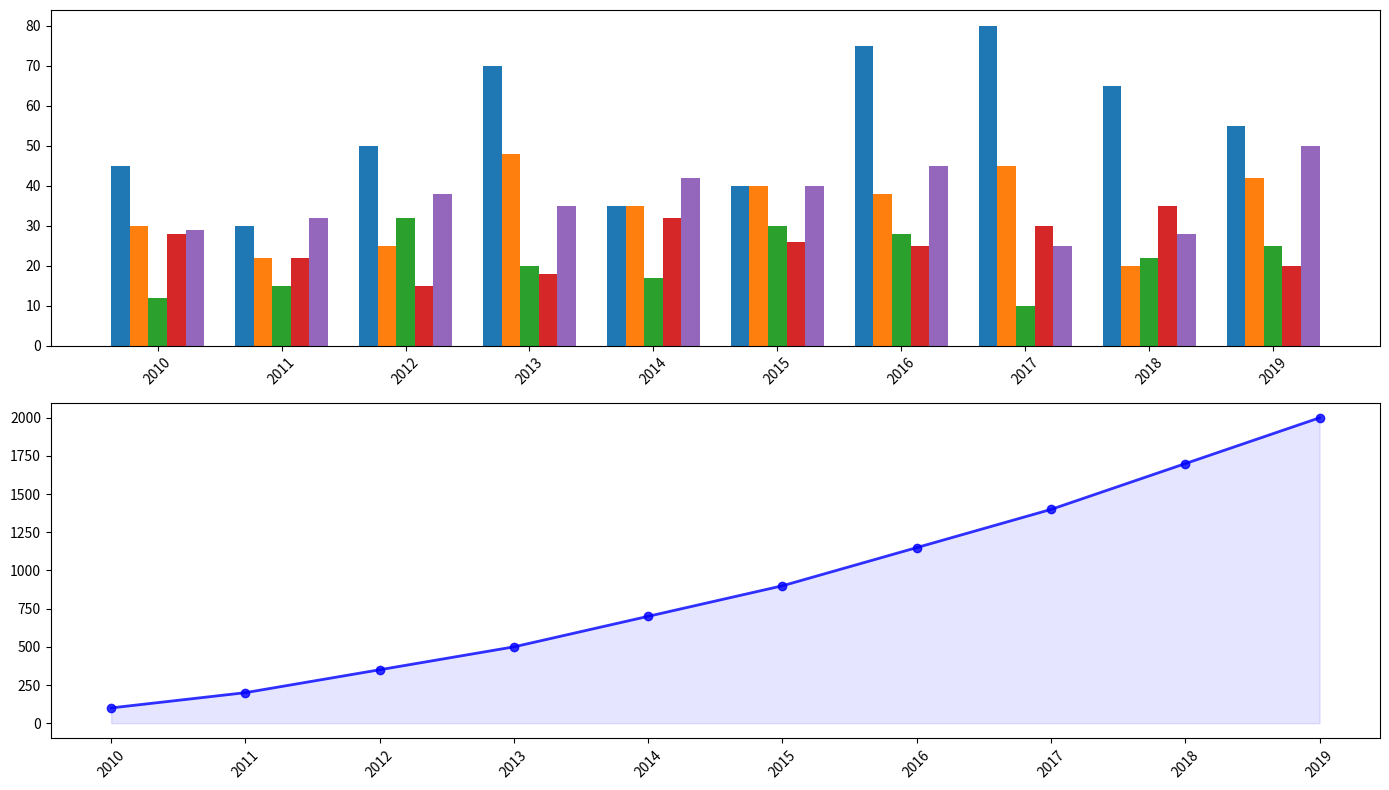

This chart was generated by the following Python code:
import matplotlib.pyplot as plt
import numpy as np

years = np.arange(2010, 2020)

# Values are shuffled within each category
fiction = [45, 30, 50, 70, 35, 40, 75, 80, 65, 55]
non_fiction = [30, 22, 25, 48, 35, 40, 38, 45, 20, 42]
science = [12, 15, 32, 20, 17, 30, 28, 10, 22, 25]
history = [28, 22, 15, 18, 32, 26, 25, 30, 35, 20]
fantasy = [29, 32, 38, 35, 42, 40, 45, 25, 28, 50]

cumulative_donations = [100, 200, 350, 500, 700, 900, 1150, 1400, 1700, 2000]

bar_width = 0.15
index = np.arange(len(years))

plt.figure(figsize=(14, 8))

plt.subplot(2, 1, 1)
plt.bar(index - 2*bar_width, fiction, bar_width)
plt.bar(index - bar_width, non_fiction, bar_width)
plt.bar(index, science, bar_width)
plt.bar(index + bar_width, history, bar_width)
plt.bar(index + 2*bar_width, fantasy, bar_width)

plt.xticks(index, years, rotation=45)

plt.subplot(2, 1, 2)
plt.plot(years, cumulative_donations, marker='o', color='b', linewidth=2, alpha=0.8)
plt.fill_between(years, cumulative_donations, color='blue', alpha=0.1)

plt.xticks(years, rotation=45)

plt.tight_layout()
plt.show()
